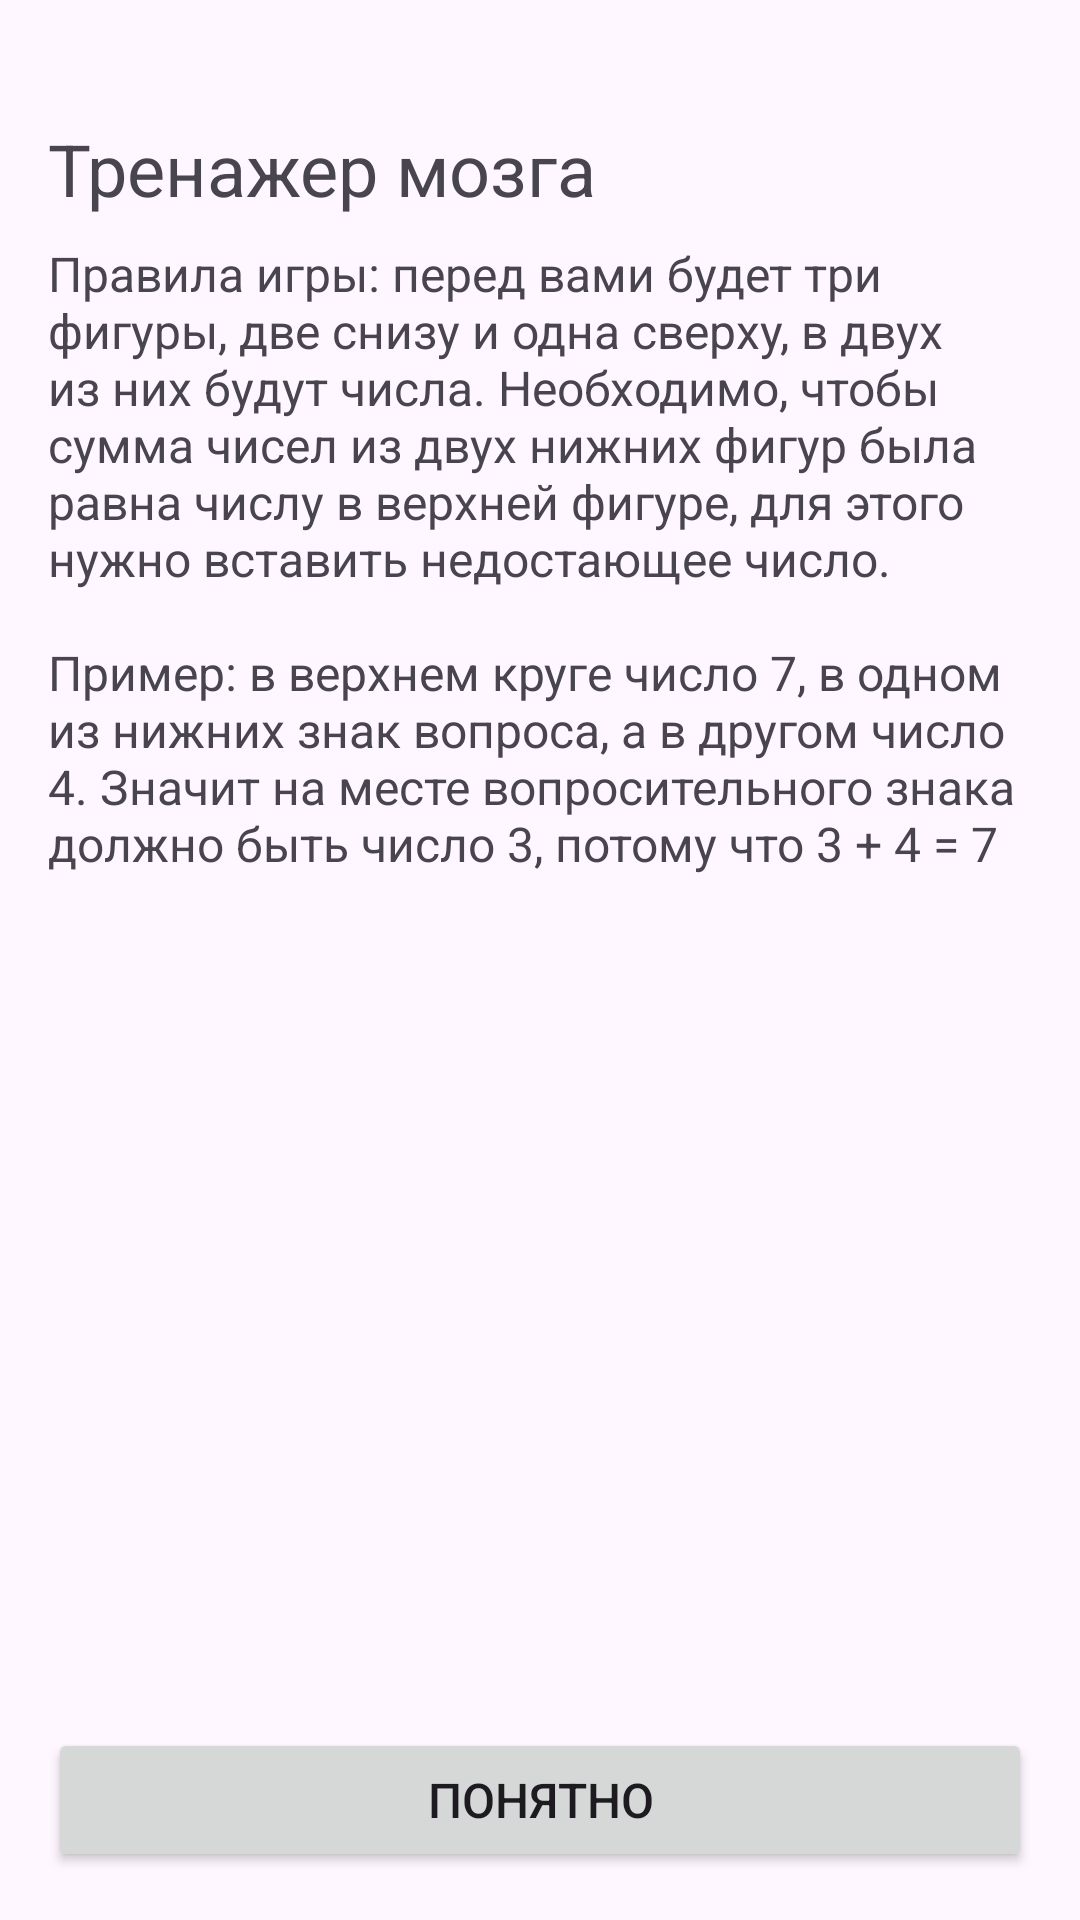

The Android layout XML behind this screen, and the referenced resources:
<!-- AndroidManifest.xml: application theme Theme.BrainTrainer -->
<!-- res/layout/fragment_welcome.xml -->
<?xml version="1.0" encoding="utf-8"?>
<layout>
<androidx.constraintlayout.widget.ConstraintLayout xmlns:android="http://schemas.android.com/apk/res/android"
    xmlns:app="http://schemas.android.com/apk/res-auto"
    xmlns:tools="http://schemas.android.com/tools"
    android:layout_width="match_parent"
    android:layout_height="match_parent"
    android:padding="16dp"
    tools:context=".presentation.fragments.WelcomeFragment">

    <ImageView
        android:id="@+id/brain_image"
        android:layout_width="wrap_content"
        android:layout_height="wrap_content"
        android:src="@drawable/brain"
        app:layout_constraintEnd_toEndOf="parent"
        app:layout_constraintStart_toStartOf="parent"
        app:layout_constraintTop_toTopOf="parent" />

    <TextView
        android:id="@+id/title"
        android:layout_width="0dp"
        android:layout_height="wrap_content"
        android:layout_marginTop="24dp"
        android:text="@string/app_name"
        android:textSize="24sp"
        app:layout_constraintEnd_toEndOf="parent"
        app:layout_constraintStart_toStartOf="parent"
        app:layout_constraintTop_toBottomOf="@id/brain_image" />

    <TextView
        android:id="@+id/subtitle"
        android:layout_width="0dp"
        android:layout_height="wrap_content"
        android:layout_marginTop="8dp"
        android:text="@string/game_rules"
        android:textSize="16sp"
        app:layout_constraintEnd_toEndOf="parent"
        app:layout_constraintStart_toStartOf="parent"
        app:layout_constraintTop_toBottomOf="@id/title" />

    <Button
        android:id="@+id/start_button"
        android:layout_width="0dp"
        android:layout_height="wrap_content"
        android:text="@string/lets_go"
        android:textSize="16sp"
        app:layout_constraintBottom_toBottomOf="parent"
        app:layout_constraintEnd_toEndOf="parent"
        app:layout_constraintStart_toStartOf="parent" />

</androidx.constraintlayout.widget.ConstraintLayout>
</layout>
<!-- resources referenced by this layout -->
<resources>
  <string name="app_name">Тренажер мозга</string>
  <string name="game_rules">Правила игры: перед вами будет три фигуры, две снизу и одна сверху, в двух из них будут
          числа. Необходимо, чтобы сумма чисел из двух нижних фигур была равна числу в верхней фигуре,
          для этого нужно вставить недостающее число.\n\nПример: в верхнем круге число 7, в одном
          из нижних знак вопроса, а в другом число 4. Значит на месте вопросительного знака должно
          быть число 3, потому что 3 + 4 = 7</string>
  <string name="lets_go">Понятно</string>
  <style name="Theme.BrainTrainer" parent="Base.Theme.BrainTrainer" />
  <style name="Base.Theme.BrainTrainer" parent="Theme.Material3.DayNight.NoActionBar">
          
          
      </style>
</resources>
